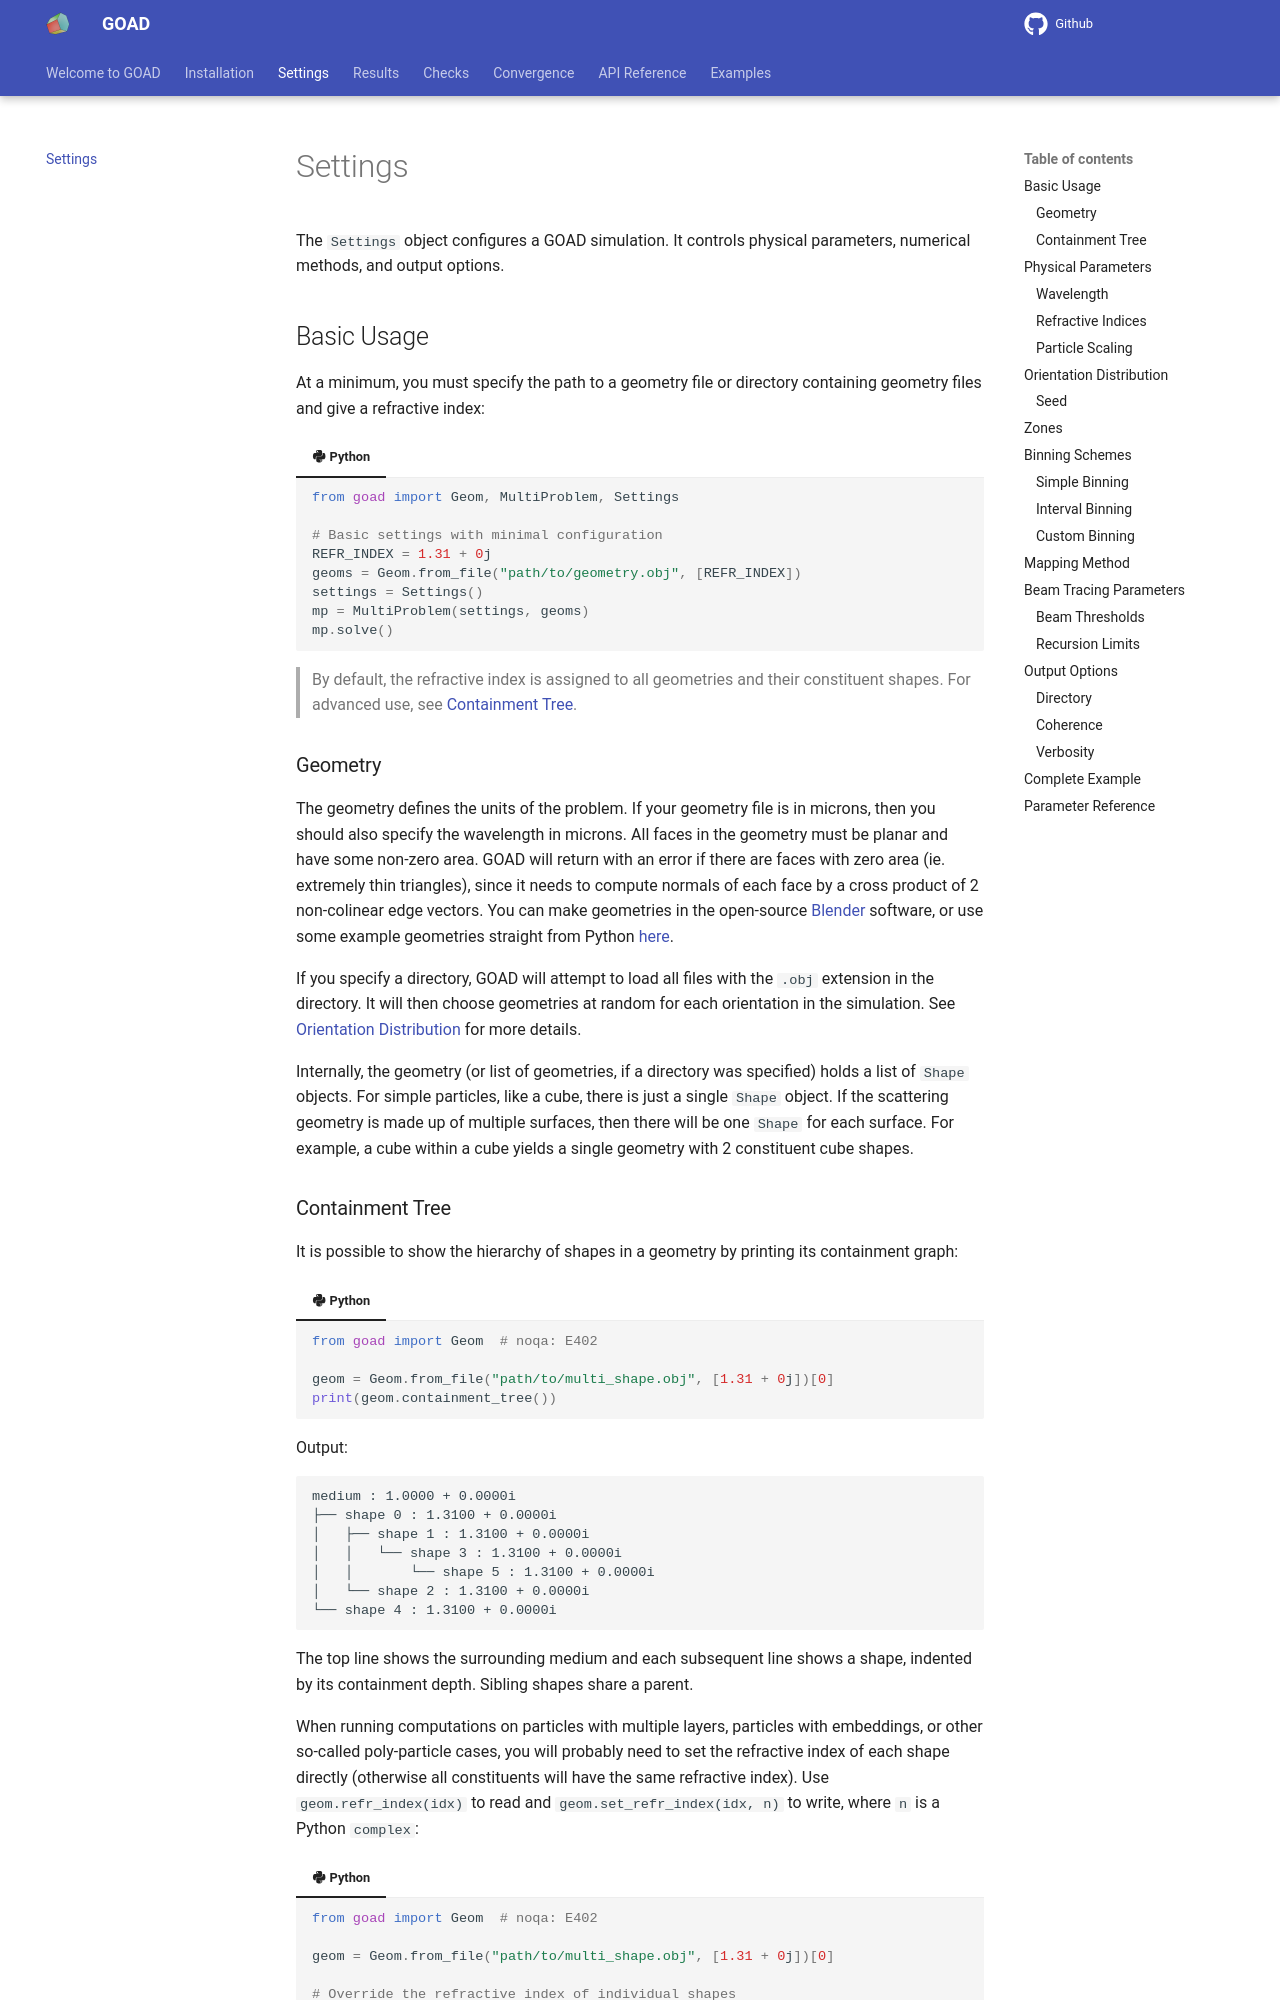

repository: hballington12/goad · page: settings/index.html · generator: mkdocs

# Settings

The `Settings` object configures a GOAD simulation. It controls physical parameters, numerical methods, and output options.

## Basic Usage

At minimum, you must specify the path to a geometry file:

{{code_block('examples/settings', 'basic')}}

The geometry defines the units of the problem. If your geometry file is in microns, then you should also specify the wavelength in microns. All faces in the geometry must be planar and have some non-zero area. GOAD will return with an error if there are faces with zero area (ie. extremely thin triangles), since it needs to compute normals of each face by a cross product of 2 non-colinear edge vectors. You can make geometries in the open-source [Blender](https://www.blender.org/) software, or use some example geometries straight from Python [here](https://github.com/hballington12/bpy-geometries).

## Physical Parameters

### Wavelength

The wavelength of incident light in micrometers:

{{code_block('examples/settings', 'wavelength')}}

**Default:** `0.532` (532 nm, green laser)
